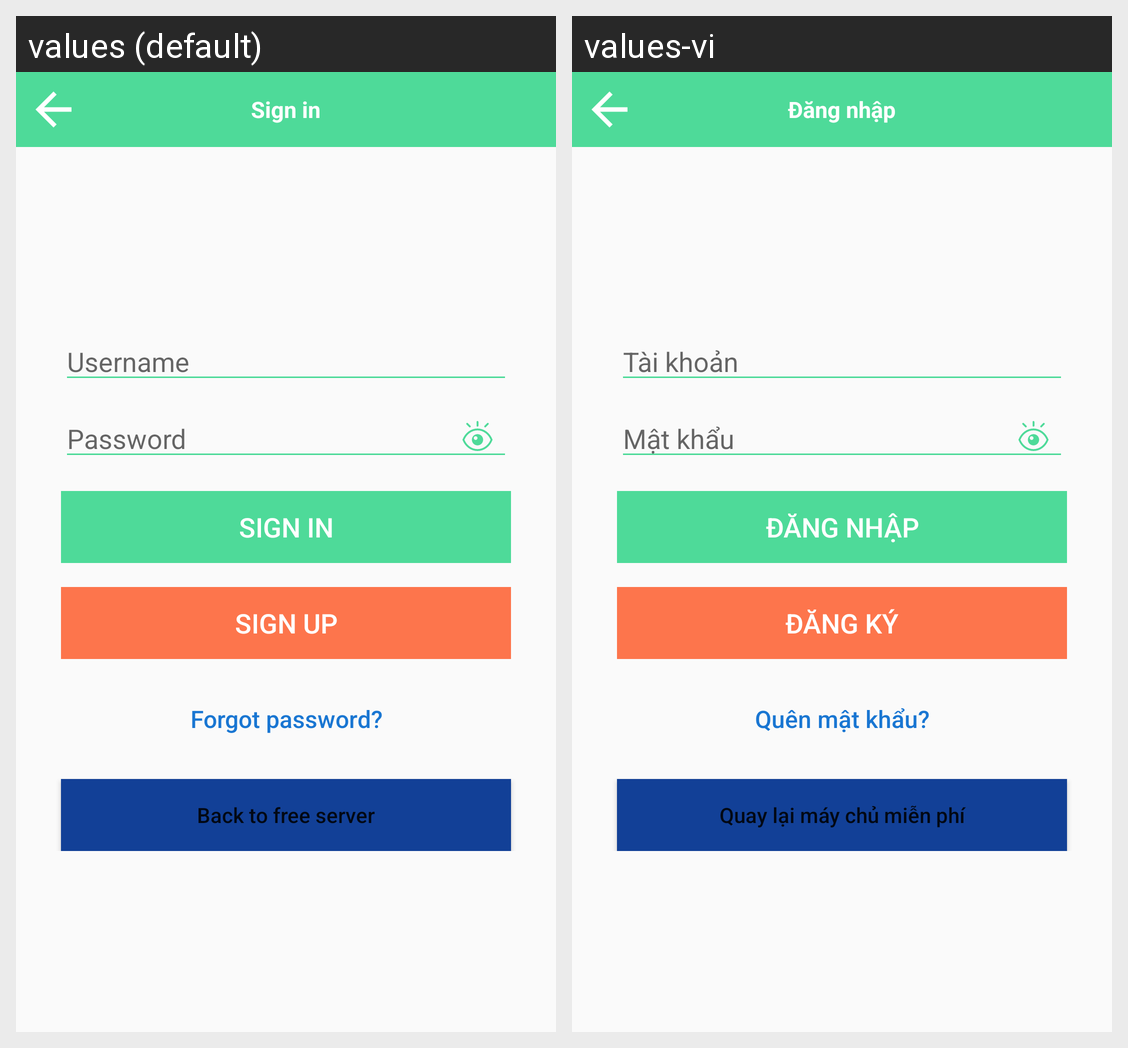

For this localized Android screen grid, give each drawn string resource with its value in every locale shown.
Android screen res/layout/activity_login.xml rendered under 2 locales, left to right: values (default), values-vi. Device: Nexus 5 (rendered at 1080×1920; each locale shown at half size, 540×960, under a caption strip naming it); theme AppTheme.PaidServer.
Strings drawn on this screen, with the default value and each locale's value (text and hints the layout hard-codes, and strings that could not be matched under every locale, appear in the picture but are not listed):

action_back_to_free
  values: Back to free server
  values-vi: Quay lại máy chủ miễn phí

action_sign_in
  values: Sign in
  values-vi: Đăng nhập

prompt_user
  values: Username
  values-vi: Tài khoản

prompt_password
  values: Password
  values-vi: Mật khẩu

action_sign_up
  values: Sign up
  values-vi: Đăng ký

action_forgot_pass
  values: Forgot password?
  values-vi: Quên mật khẩu?
